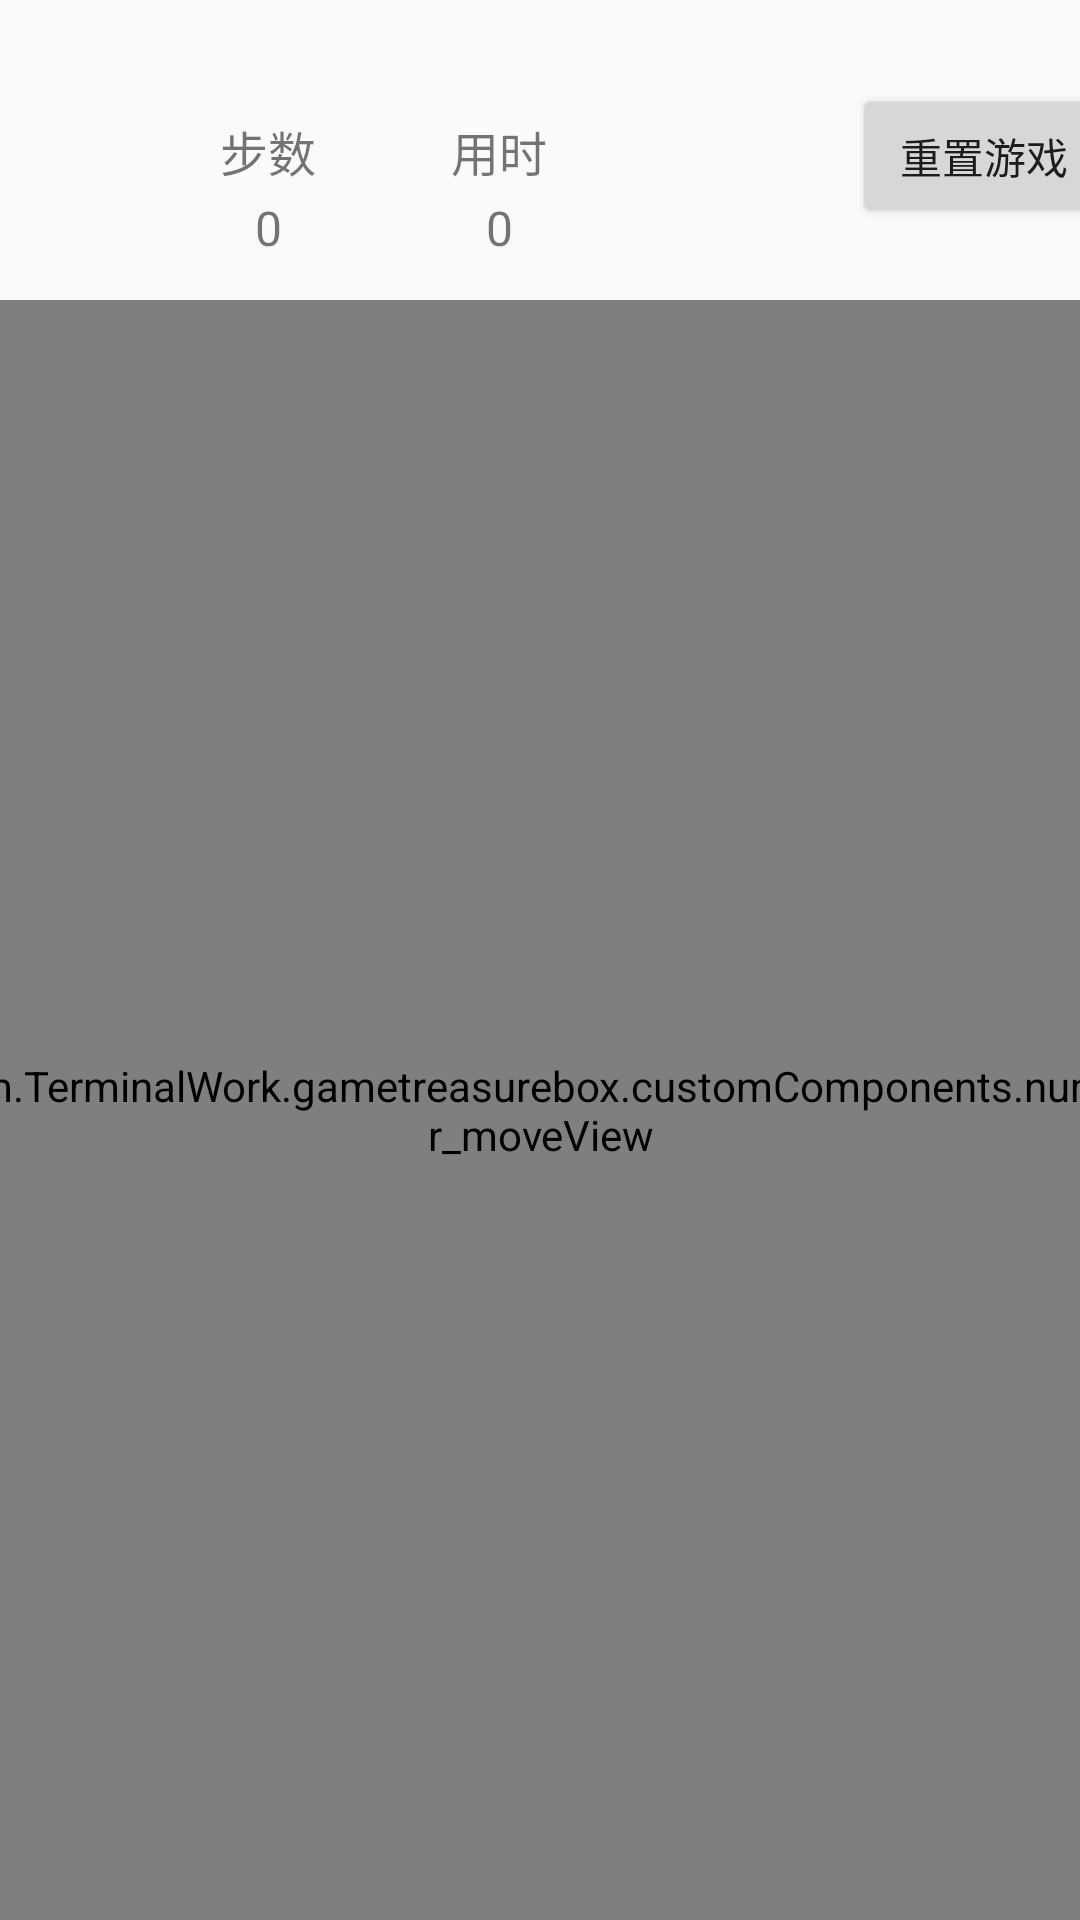

Android layout source for this screen:
<!-- AndroidManifest.xml: application theme AppTheme -->
<!-- res/layout/game_number_hrd.xml -->
<?xml version="1.0" encoding="utf-8"?>
<androidx.constraintlayout.widget.ConstraintLayout
    xmlns:android="http://schemas.android.com/apk/res/android"
    xmlns:app="http://schemas.android.com/apk/res-auto"
    android:layout_width="match_parent"
    android:layout_height="match_parent">

    <com.TerminalWork.gametreasurebox.customComponents.number_moveView
        android:id="@+id/number_moveView"
        android:layout_width="410dp"
        android:layout_height="match_parent"
        android:layout_marginTop="100dp"
        app:blockCount="16"
        app:layout_constraintEnd_toEndOf="parent"
        app:layout_constraintStart_toStartOf="parent"
        app:layout_constraintTop_toTopOf="parent" />

    <Button
        android:id="@+id/numberInitPosBtn"
        android:layout_width="wrap_content"
        android:layout_height="wrap_content"
        android:layout_marginStart="284dp"
        android:layout_marginTop="28dp"
        android:text="@string/resetOrder"
        app:layout_constraintStart_toStartOf="parent"
        app:layout_constraintTop_toTopOf="parent" />

    <TextView
        android:id="@+id/number_hrd_steps"
        android:layout_width="67dp"
        android:layout_height="22dp"
        android:layout_marginStart="56dp"
        android:gravity="center"
        android:text="@string/default_number"
        android:textSize="16sp"
        app:layout_constraintBaseline_toBaselineOf="@+id/number_hrd_times"
        app:layout_constraintStart_toStartOf="parent" />

    <TextView
        android:id="@+id/number_hrd_times"
        android:layout_width="67dp"
        android:layout_height="22dp"
        android:layout_marginTop="65dp"
        android:layout_marginEnd="160dp"
        android:gravity="center"
        android:text="@string/default_number"
        android:textSize="16sp"
        app:layout_constraintEnd_toEndOf="parent"
        app:layout_constraintTop_toTopOf="parent" />

    <TextView
        android:id="@+id/number_hrd_timesTitle"
        android:layout_width="67dp"
        android:layout_height="29dp"
        android:layout_marginEnd="160dp"
        android:gravity="center"
        android:text="@string/hrd_Times"
        android:textSize="16sp"
        app:layout_constraintBaseline_toBaselineOf="@+id/number_hrd_stepsTitle"
        app:layout_constraintEnd_toEndOf="parent" />

    <TextView
        android:id="@+id/number_hrd_stepsTitle"
        android:layout_width="67dp"
        android:layout_height="29dp"
        android:layout_marginStart="56dp"
        android:layout_marginTop="36dp"
        android:gravity="center"
        android:text="@string/hrd_Steps"
        android:textSize="16sp"
        app:layout_constraintStart_toStartOf="parent"
        app:layout_constraintTop_toTopOf="parent" />
</androidx.constraintlayout.widget.ConstraintLayout>
<!-- resources referenced by this layout -->
<resources>
  <string name="default_number">0</string>
  <string name="hrd_Steps">步数</string>
  <string name="hrd_Times">用时</string>
  <string name="resetOrder">重置游戏</string>
  <style name="AppTheme" parent="Theme.AppCompat.Light.DarkActionBar">
          
          <item name="colorPrimary">@color/colorPrimary</item>
          <item name="colorPrimaryDark">@color/colorPrimaryDark</item>
          <item name="colorAccent">@color/colorAccent</item>
      </style>
  <color name="colorPrimary">#393a3f</color>
  <color name="colorPrimaryDark">#303135</color>
  <color name="colorAccent">#1aad19</color>
</resources>
